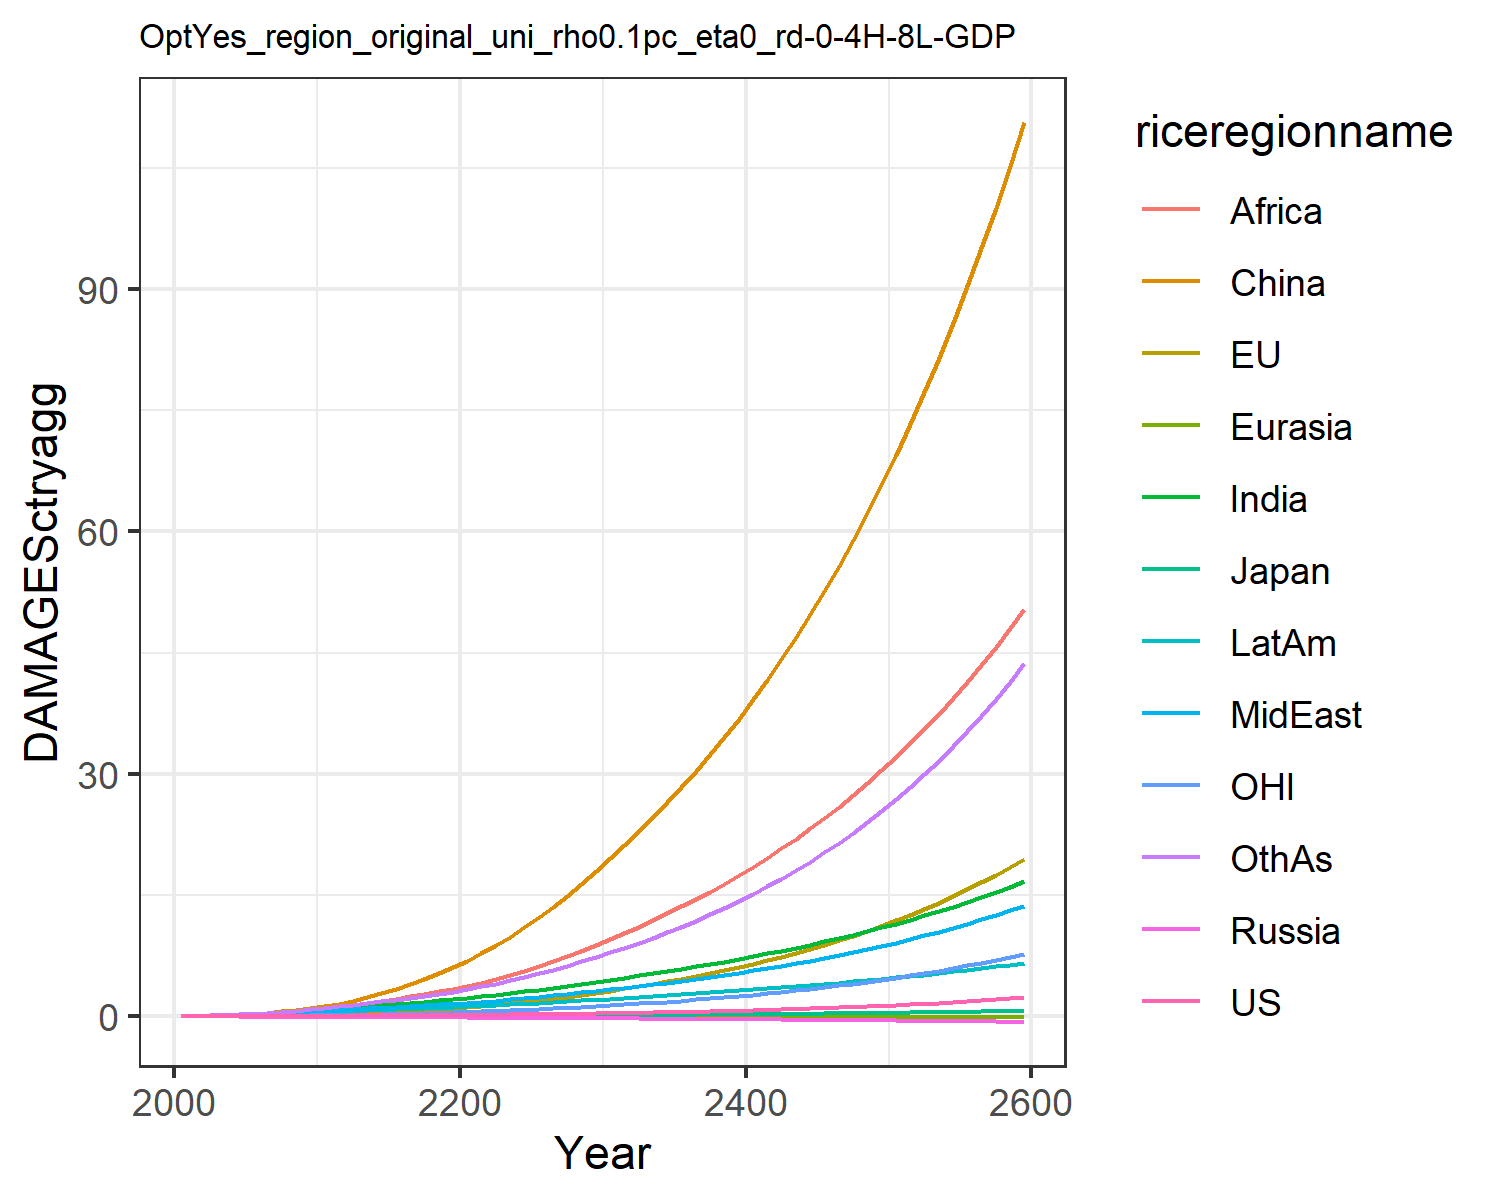

Source data for this figure (header and first rows):
0.007478281832979454, -0.02180058759567689, 0.007208811494676664, -0.012941089953060345, -0.0018130655973688644, 0.00395249353461779, 0.02779970990191068, 0.029216718629302748, 0.011889023487370655, 0.03758942010103901, -0.0019022340039559968, 0.03160272457524255
0.0134, -0.01332, 0.01076, -0.02089, -0.002838, 0.04566, 0.06237, 0.06021, 0.02889, 0.07001, 0.004748, 0.05951
0.01907, -0.01258, 0.01353, -0.02696, -0.004121, 0.08629, 0.1043, 0.09648, 0.05484, 0.1067, 0.008585, 0.1021
0.02508, -0.005601, 0.01597, -0.03259, -0.005558, 0.1449, 0.159, 0.1425, 0.09581, 0.1499, 0.01519, 0.1614
0.03125, 0.006135, 0.01765, -0.0381, -0.007136, 0.2235, 0.2268, 0.1979, 0.1561, 0.1971, 0.02378, 0.2382
0.03734, 0.02273, 0.01973, -0.04354, -0.008799, 0.3223, 0.3022, 0.258, 0.2331, 0.2454, 0.03402, 0.3278
0.0434, 0.04384, 0.02213, -0.04886, -0.01055, 0.4455, 0.3848, 0.324, 0.3268, 0.296, 0.04569, 0.4302
0.04984, 0.0695, 0.02451, -0.05394, -0.01238, 0.5949, 0.4782, 0.4001, 0.4467, 0.3502, 0.05897, 0.551
0.0568, 0.09985, 0.02686, -0.0588, -0.01427, 0.7714, 0.5826, 0.4877, 0.5987, 0.4081, 0.07396, 0.692
0.06445, 0.1348, 0.02923, -0.0635, -0.01622, 0.9749, 0.6981, 0.5886, 0.7892, 0.4698, 0.09059, 0.855
0.07272, 0.1769, 0.03233, -0.07003, -0.01853, 1.227, 0.8248, 0.6888, 0.9972, 0.5362, 0.1106, 1.033
0.08063, 0.2295, 0.03611, -0.07828, -0.02114, 1.553, 0.9562, 0.776, 1.202, 0.6025, 0.1353, 1.219
0.0897, 0.2939, 0.04047, -0.08728, -0.0239, 1.924, 1.093, 0.8711, 1.421, 0.6734, 0.1649, 1.408
0.09863, 0.3672, 0.04478, -0.09598, -0.02662, 2.346, 1.232, 0.9653, 1.657, 0.742, 0.1977, 1.608
0.1077, 0.4483, 0.04914, -0.1046, -0.02933, 2.823, 1.374, 1.059, 1.91, 0.8093, 0.2334, 1.82
0.1172, 0.5376, 0.0536, -0.1132, -0.03202, 3.356, 1.517, 1.154, 2.178, 0.8758, 0.2723, 2.043
0.1273, 0.6356, 0.05824, -0.1219, -0.03471, 3.945, 1.662, 1.251, 2.46, 0.942, 0.3144, 2.278
0.1382, 0.7425, 0.06309, -0.1308, -0.03739, 4.591, 1.809, 1.349, 2.755, 1.008, 0.36, 2.524
0.1499, 0.8586, 0.06818, -0.1398, -0.04006, 5.295, 1.958, 1.45, 3.062, 1.075, 0.4093, 2.781
0.1626, 0.9843, 0.07353, -0.1491, -0.04273, 6.056, 2.109, 1.552, 3.379, 1.141, 0.4622, 3.048
0.1762, 1.121, 0.07919, -0.1585, -0.04548, 6.888, 2.274, 1.666, 3.726, 1.214, 0.5192, 3.345
0.1907, 1.268, 0.0852, -0.1679, -0.04833, 7.802, 2.459, 1.795, 4.116, 1.295, 0.5805, 3.68
0.2063, 1.428, 0.09155, -0.1775, -0.05122, 8.793, 2.654, 1.933, 4.568, 1.379, 0.6462, 4.043
0.223, 1.599, 0.09825, -0.1873, -0.05414, 9.859, 2.859, 2.08, 5.064, 1.468, 0.7165, 4.431
0.2411, 1.783, 0.1053, -0.1973, -0.05708, 11, 3.072, 2.235, 5.598, 1.559, 0.7915, 4.845
0.2605, 1.98, 0.1128, -0.2076, -0.06005, 12.23, 3.294, 2.397, 6.167, 1.654, 0.8714, 5.284
0.2814, 2.19, 0.1207, -0.2183, -0.06304, 13.53, 3.525, 2.568, 6.774, 1.752, 0.9568, 5.753
0.3039, 2.415, 0.129, -0.2292, -0.06605, 14.92, 3.765, 2.747, 7.417, 1.854, 1.048, 6.25
0.328, 2.655, 0.1377, -0.2404, -0.06907, 16.4, 4.013, 2.934, 8.097, 1.958, 1.144, 6.776
0.3538, 2.91, 0.1469, -0.2518, -0.0721, 17.97, 4.269, 3.129, 8.813, 2.066, 1.247, 7.331
0.3807, 3.174, 0.1563, -0.2631, -0.07501, 19.58, 4.527, 3.328, 9.551, 2.172, 1.352, 7.904
0.4086, 3.443, 0.1656, -0.274, -0.07775, 21.22, 4.783, 3.527, 10.3, 2.276, 1.46, 8.489
0.4379, 3.721, 0.1752, -0.2849, -0.08045, 22.9, 5.044, 3.732, 11.07, 2.38, 1.571, 9.098
0.4689, 4.012, 0.1851, -0.296, -0.08311, 24.64, 5.311, 3.944, 11.88, 2.487, 1.687, 9.733
0.5017, 4.317, 0.1954, -0.3073, -0.08576, 26.46, 5.585, 4.163, 12.71, 2.595, 1.808, 10.4
0.5364, 4.636, 0.2061, -0.3187, -0.08838, 28.36, 5.867, 4.39, 13.58, 2.707, 1.935, 11.1
0.5733, 4.972, 0.2173, -0.3304, -0.09099, 30.35, 6.158, 4.626, 14.49, 2.82, 2.068, 11.83
0.6123, 5.324, 0.229, -0.3423, -0.09359, 32.42, 6.458, 4.871, 15.43, 2.937, 2.208, 12.59
0.6536, 5.694, 0.2411, -0.3544, -0.09618, 34.58, 6.768, 5.125, 16.41, 3.057, 2.355, 13.4
0.6974, 6.083, 0.2538, -0.3668, -0.09875, 36.84, 7.088, 5.389, 17.44, 3.18, 2.508, 14.24
0.7438, 6.491, 0.2671, -0.3795, -0.1013, 39.2, 7.419, 5.664, 18.51, 3.306, 2.669, 15.13
0.7929, 6.919, 0.281, -0.3925, -0.1039, 41.67, 7.761, 5.95, 19.62, 3.436, 2.838, 16.05
0.8449, 7.369, 0.2954, -0.4057, -0.1064, 44.24, 8.115, 6.248, 20.78, 3.57, 3.016, 17.03
0.8999, 7.841, 0.3105, -0.4192, -0.1089, 46.94, 8.482, 6.557, 21.99, 3.708, 3.202, 18.06
0.9581, 8.337, 0.3263, -0.4331, -0.1114, 49.75, 8.862, 6.879, 23.26, 3.85, 3.397, 19.13
1.02, 8.857, 0.3428, -0.4473, -0.1139, 52.68, 9.256, 7.214, 24.57, 3.996, 3.601, 20.26
1.085, 9.404, 0.36, -0.4617, -0.1164, 55.75, 9.665, 7.564, 25.95, 4.146, 3.816, 21.45
1.154, 9.977, 0.378, -0.4766, -0.1189, 58.96, 10.09, 7.927, 27.38, 4.302, 4.04, 22.7
1.227, 10.58, 0.3968, -0.4918, -0.1213, 62.31, 10.53, 8.306, 28.88, 4.462, 4.276, 24.01
1.304, 11.21, 0.4164, -0.5073, -0.1237, 65.81, 10.99, 8.701, 30.44, 4.628, 4.523, 25.39
1.385, 11.87, 0.4369, -0.5232, -0.1261, 69.46, 11.46, 9.112, 32.07, 4.798, 4.782, 26.83
1.471, 12.57, 0.4584, -0.5395, -0.1285, 73.28, 11.96, 9.541, 33.78, 4.975, 5.054, 28.35
1.562, 13.3, 0.4808, -0.5562, -0.1308, 77.27, 12.47, 9.988, 35.56, 5.157, 5.338, 29.95
1.658, 14.06, 0.5043, -0.5734, -0.1331, 81.44, 13.01, 10.45, 37.41, 5.345, 5.637, 31.63
1.76, 14.86, 0.5288, -0.5909, -0.1353, 85.79, 13.56, 10.94, 39.35, 5.54, 5.95, 33.4
1.867, 15.71, 0.5544, -0.6089, -0.1375, 90.34, 14.14, 11.45, 41.38, 5.742, 6.277, 35.25
1.98, 16.59, 0.5813, -0.6273, -0.1397, 95.09, 14.75, 11.97, 43.5, 5.95, 6.621, 37.2
2.1, 17.51, 0.6093, -0.6462, -0.1418, 100.1, 15.37, 12.52, 45.71, 6.165, 6.981, 39.25
2.226, 18.49, 0.6386, -0.6655, -0.1438, 105.2, 16.03, 13.1, 48.02, 6.388, 7.358, 41.41
2.359, 19.5, 0.6693, -0.6853, -0.1458, 110.7, 16.71, 13.7, 50.43, 6.619, 7.753, 43.67
